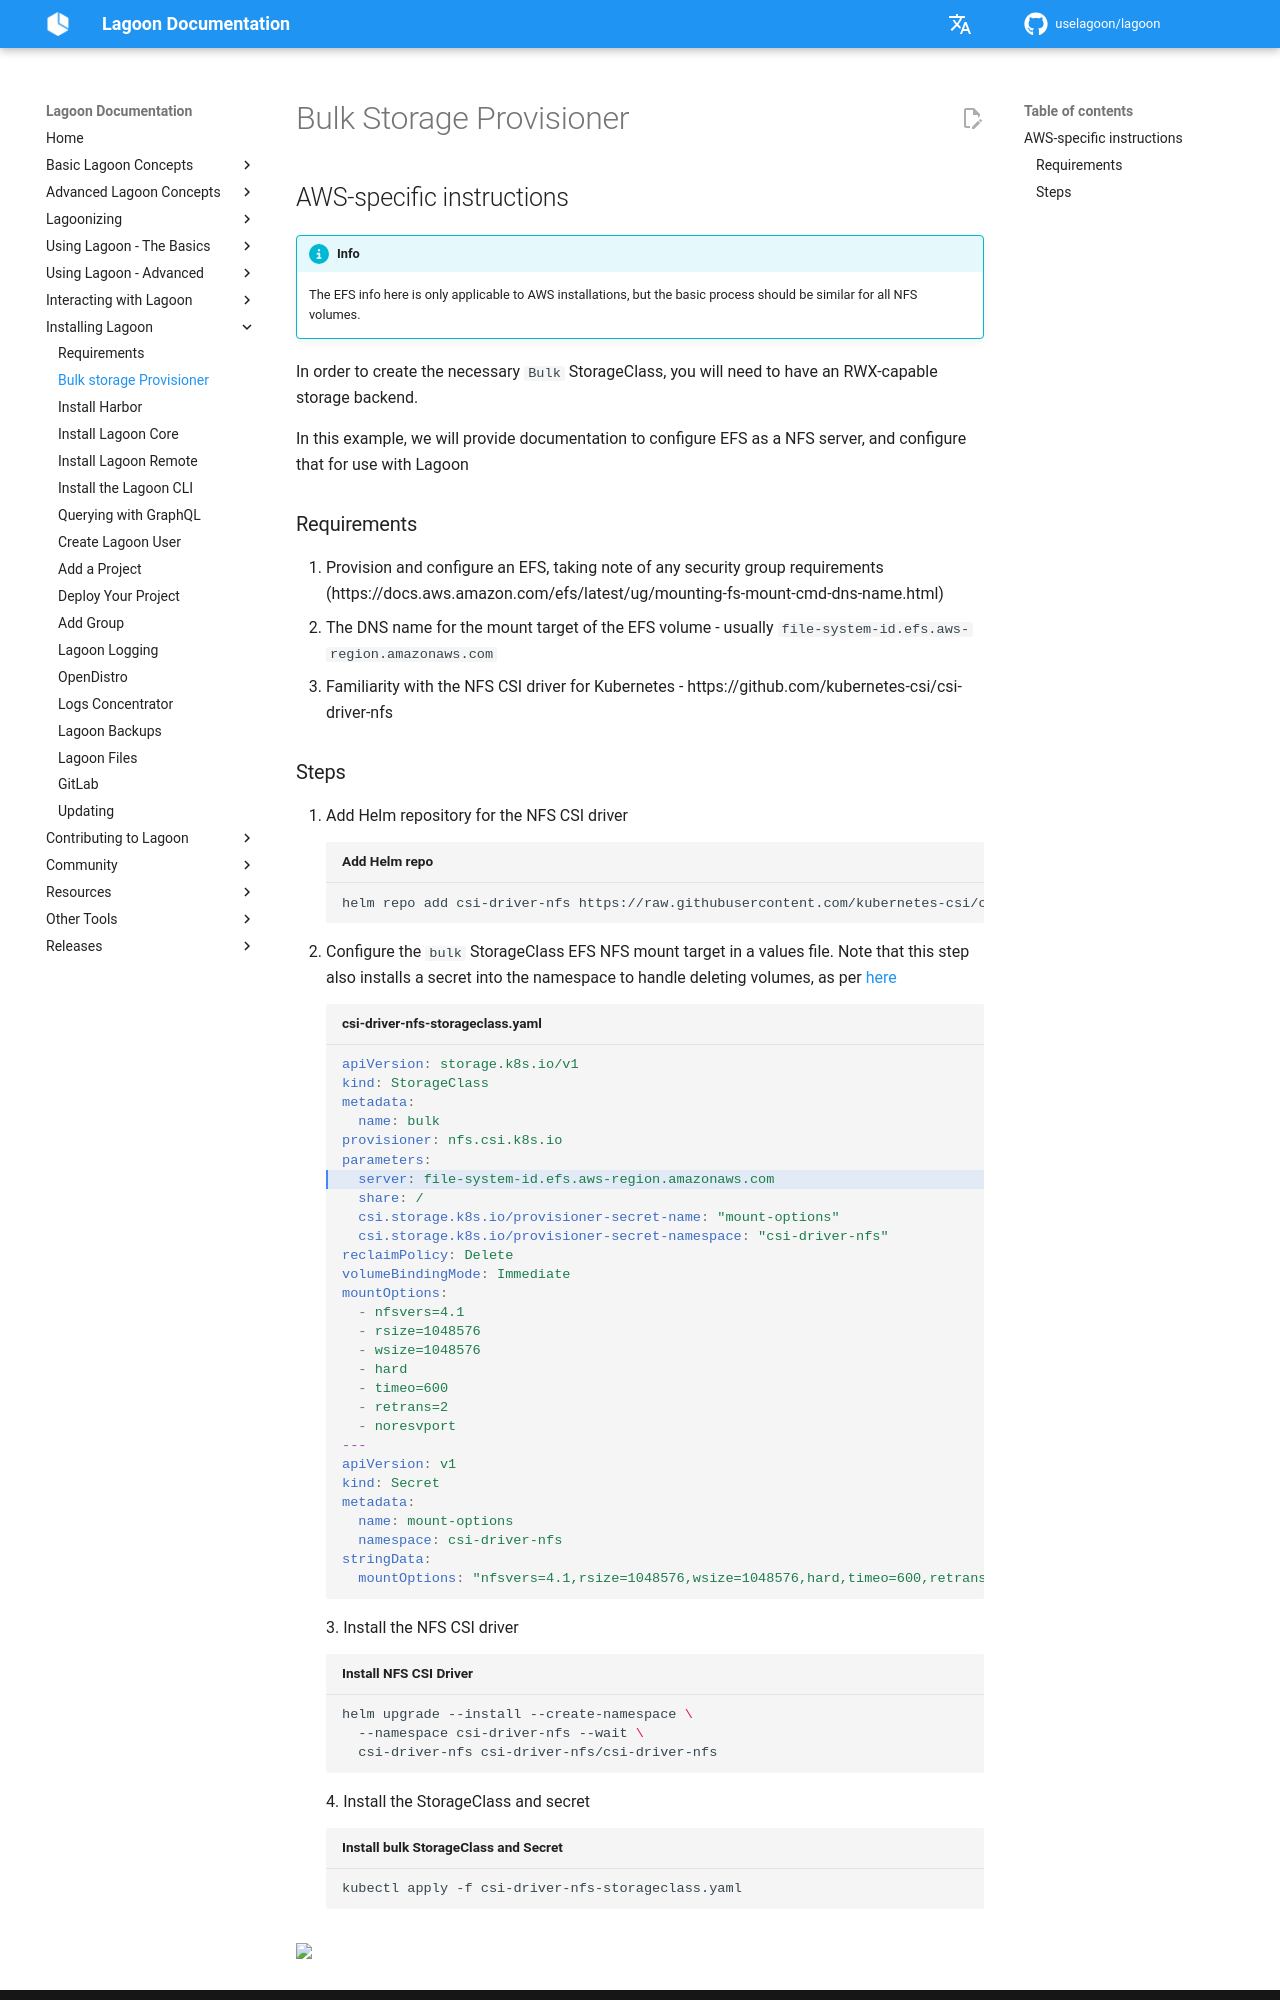

repository: uselagoon/lagoon · page: installing-lagoon/bulk-storage-provisioner/index.html · generator: mkdocs

# Bulk Storage Provisioner


## AWS-specific instructions
!!! Info
    The EFS info here is only applicable to AWS installations, but the basic process should be similar for all NFS volumes.

In order to create the necessary `Bulk` StorageClass, you will need to have an RWX-capable storage backend.

In this example, we will provide documentation to configure EFS as a NFS server, and configure that for use with Lagoon

### Requirements
1. Provision and configure an EFS, taking note of any security group requirements (https://docs.aws.amazon.com/efs/latest/ug/mounting-fs-mount-cmd-dns-name.html)
2. The DNS name for the mount target of the EFS volume - usually `file-system-id.efs.aws-region.amazonaws.com`
3. Familiarity with the NFS CSI driver for Kubernetes - https://github.com/kubernetes-csi/csi-driver-nfs
